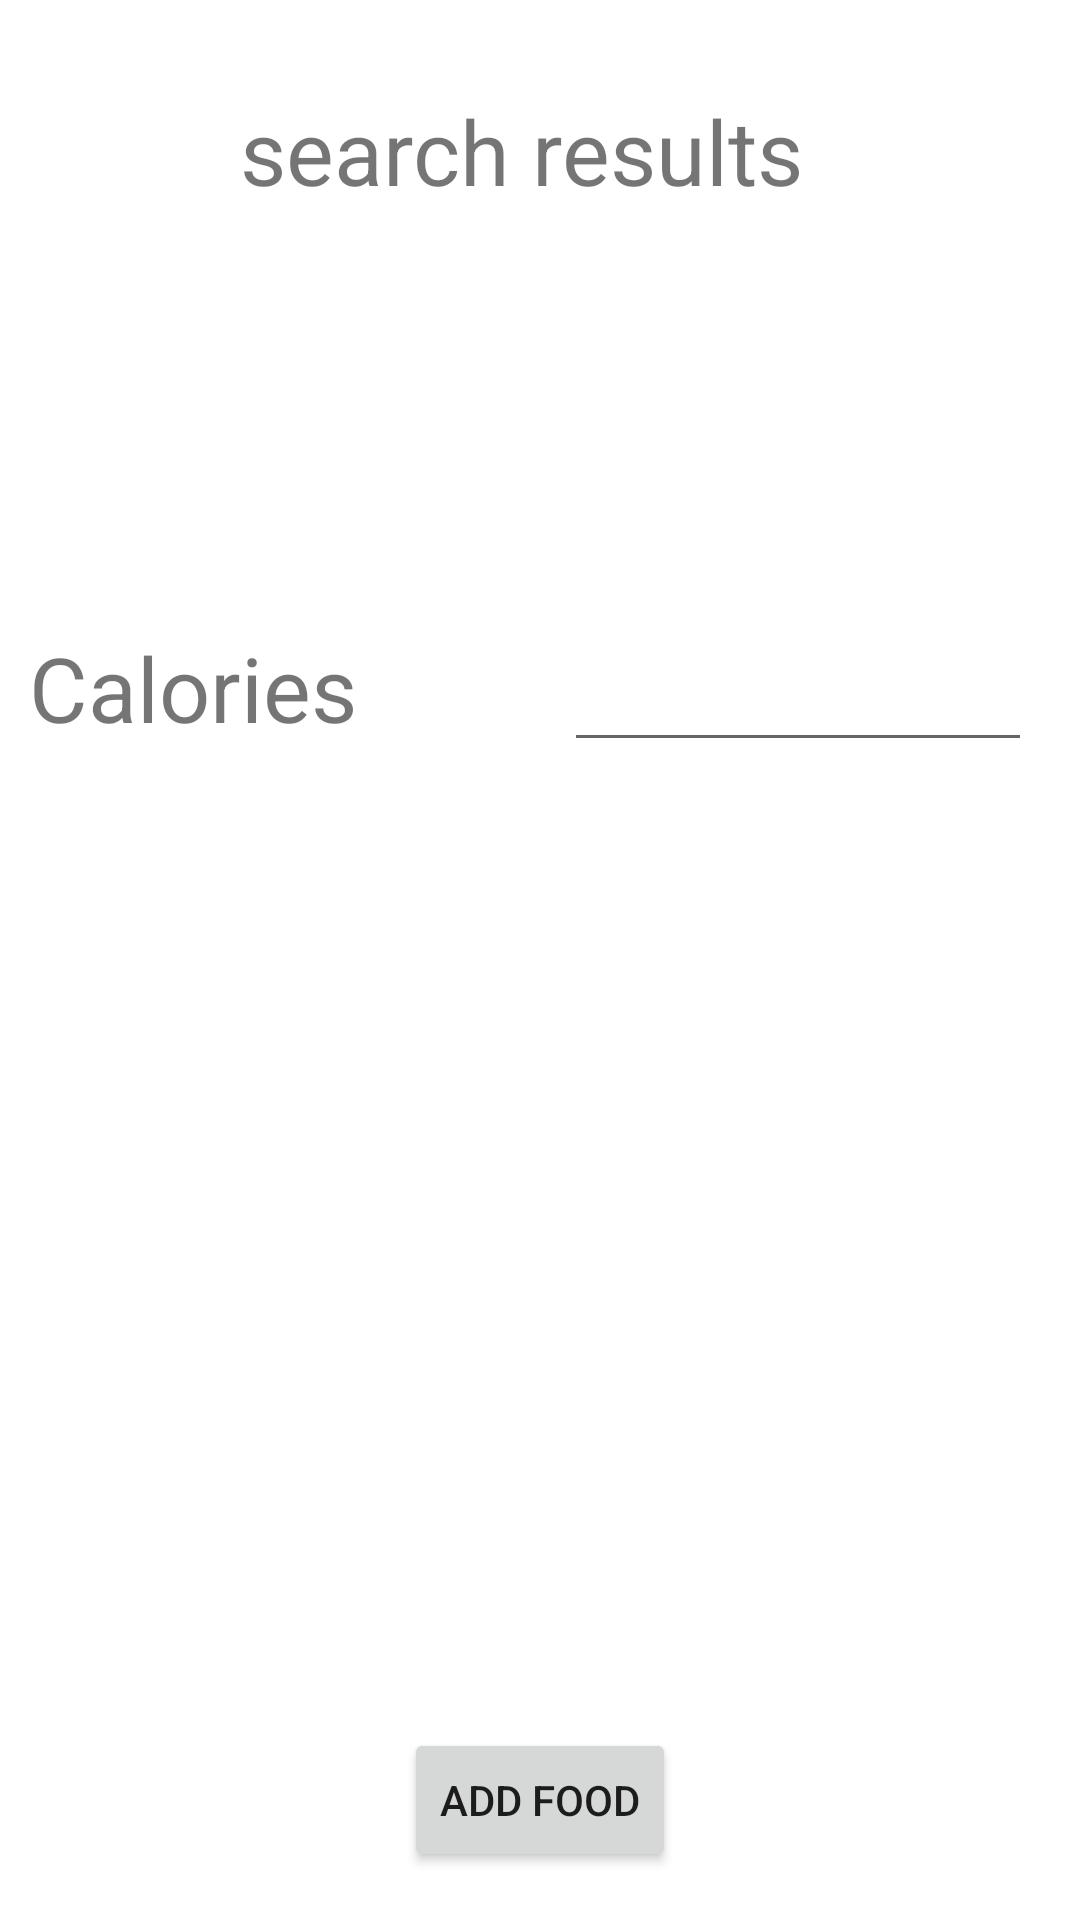

Write the Android layout XML for this screen, with the resource values it uses.
<!-- AndroidManifest.xml: application theme Theme.TeamApp -->
<!-- res/layout/activity_search_results.xml -->
<?xml version="1.0" encoding="utf-8"?>
<androidx.constraintlayout.widget.ConstraintLayout xmlns:android="http://schemas.android.com/apk/res/android"
    xmlns:app="http://schemas.android.com/apk/res-auto"
    xmlns:tools="http://schemas.android.com/tools"
    android:layout_width="match_parent"
    android:layout_height="match_parent"
    android:layout_margin="16dp"
    android:layout_marginStart="16dp"
    android:layout_marginLeft="16dp"
    android:layout_marginTop="16dp"
    android:layout_marginEnd="16dp"
    android:layout_marginRight="16dp"
    android:layout_marginBottom="16dp"
    tools:context=".SearchResults">

    <Button
        android:id="@+id/button6"
        android:layout_width="wrap_content"
        android:layout_height="wrap_content"
        android:layout_marginBottom="16dp"
        android:text="add food"
        app:layout_constraintBottom_toBottomOf="parent"
        app:layout_constraintEnd_toEndOf="parent"
        app:layout_constraintStart_toStartOf="parent" />

    <TextView
        android:id="@+id/foodName"
        android:layout_width="189dp"
        android:layout_height="39dp"
        android:layout_marginTop="100dp"
        app:layout_constraintEnd_toEndOf="parent"
        app:layout_constraintStart_toStartOf="parent"
        app:layout_constraintTop_toTopOf="parent" />

    <EditText
        android:id="@+id/calorieAmount"
        android:layout_width="156dp"
        android:layout_height="45dp"
        android:layout_marginTop="70dp"
        android:layout_marginEnd="16dp"
        android:layout_marginRight="16dp"
        android:ems="10"
        android:inputType="number"
        app:layout_constraintEnd_toEndOf="parent"
        app:layout_constraintTop_toBottomOf="@+id/foodName" />

    <TextView
        android:id="@+id/textView10"
        android:layout_width="119dp"
        android:layout_height="48dp"
        android:layout_marginTop="70dp"
        android:layout_marginEnd="50dp"
        android:layout_marginRight="50dp"
        android:text="Calories"
        android:textSize="30sp"
        app:layout_constraintEnd_toStartOf="@+id/calorieAmount"
        app:layout_constraintStart_toStartOf="parent"
        app:layout_constraintTop_toBottomOf="@+id/foodName" />

    <TextView
        android:id="@+id/textView11"
        android:layout_width="200dp"
        android:layout_height="43dp"
        android:layout_marginTop="30dp"
        android:text="search results"
        android:textSize="30sp"
        app:layout_constraintEnd_toEndOf="parent"
        app:layout_constraintStart_toStartOf="parent"
        app:layout_constraintTop_toTopOf="parent" />
</androidx.constraintlayout.widget.ConstraintLayout>
<!-- resources referenced by this layout -->
<resources>
  <style name="Theme.TeamApp" parent="Theme.MaterialComponents.DayNight.DarkActionBar">
          
          <item name="colorPrimary">@color/purple_500</item>
          <item name="colorPrimaryVariant">@color/purple_700</item>
          <item name="colorOnPrimary">@color/white</item>
          
          <item name="colorSecondary">@color/teal_200</item>
          <item name="colorSecondaryVariant">@color/teal_700</item>
          <item name="colorOnSecondary">@color/black</item>
          
          <item name="android:statusBarColor" tools:targetApi="l">?attr/colorPrimaryVariant</item>
          
      </style>
  <!-- not gathered from this repository: default colours our renderer supplied (Android Studio template values) -->
  <color name="purple_500">#FF6200EE</color>
  <color name="purple_700">#FF3700B3</color>
  <color name="teal_200">#FF03DAC5</color>
  <color name="teal_700">#FF018786</color>
  <color name="black">#FF000000</color>
  <color name="white">#FFFFFFFF</color>
</resources>
